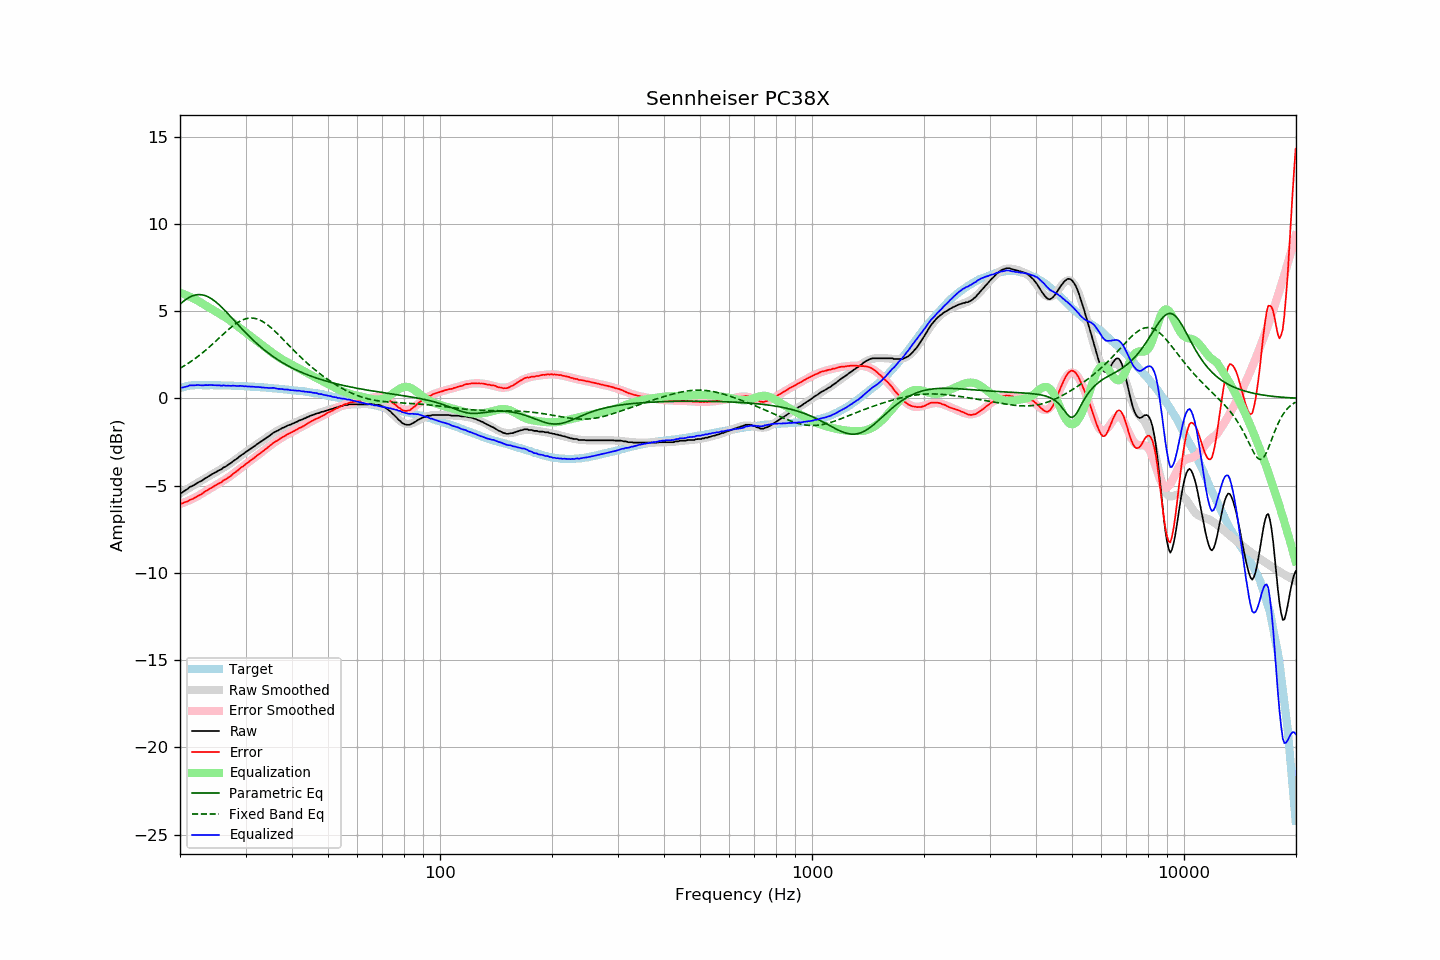

Data behind this chart, as committed beside it:
frequency, raw, error, smoothed, error_smoothed, equalization, parametric_eq, fixed_band_eq, equalized_raw, equalized_smoothed, target
20.00, -5.43, -6.02, -5.45, -6.06, 6.05, 5.39, 1.73, 0.62, 0.61, 0.59
20.20, -5.41, -6.03, -5.39, -6.02, 6.02, 5.48, 1.78, 0.61, 0.63, 0.62
20.40, -5.35, -6.00, -5.34, -5.98, 5.98, 5.55, 1.83, 0.63, 0.65, 0.65
20.61, -5.28, -5.95, -5.28, -5.95, 5.95, 5.62, 1.89, 0.67, 0.67, 0.66
20.81, -5.23, -5.93, -5.22, -5.91, 5.91, 5.69, 1.94, 0.68, 0.69, 0.70
21.02, -5.17, -5.90, -5.17, -5.87, 5.87, 5.75, 2.00, 0.70, 0.70, 0.72
21.23, -5.08, -5.82, -5.11, -5.83, 5.83, 5.80, 2.06, 0.75, 0.71, 0.73
21.44, -5.04, -5.78, -5.06, -5.78, 5.78, 5.84, 2.13, 0.74, 0.73, 0.74
21.66, -5.00, -5.75, -5.00, -5.74, 5.74, 5.88, 2.19, 0.74, 0.74, 0.75
21.87, -4.95, -5.70, -4.95, -5.69, 5.69, 5.91, 2.26, 0.74, 0.75, 0.75
22.09, -4.89, -5.65, -4.89, -5.65, 5.65, 5.93, 2.32, 0.76, 0.76, 0.76
22.31, -4.83, -5.59, -4.84, -5.60, 5.60, 5.94, 2.39, 0.77, 0.76, 0.76
22.54, -4.78, -5.54, -4.78, -5.54, 5.54, 5.95, 2.46, 0.76, 0.76, 0.76
22.76, -4.74, -5.50, -4.73, -5.49, 5.49, 5.94, 2.54, 0.75, 0.76, 0.76
22.99, -4.69, -5.44, -4.67, -5.43, 5.43, 5.93, 2.61, 0.74, 0.76, 0.75
23.22, -4.62, -5.37, -4.62, -5.38, 5.38, 5.91, 2.69, 0.76, 0.76, 0.75
23.45, -4.56, -5.31, -4.56, -5.32, 5.32, 5.88, 2.76, 0.76, 0.76, 0.75
23.69, -4.51, -5.26, -4.51, -5.27, 5.27, 5.84, 2.84, 0.76, 0.76, 0.75
23.92, -4.45, -5.20, -4.46, -5.21, 5.21, 5.79, 2.92, 0.76, 0.76, 0.75
24.16, -4.39, -5.15, -4.40, -5.16, 5.16, 5.74, 3.01, 0.77, 0.75, 0.76
24.40, -4.34, -5.10, -4.35, -5.10, 5.10, 5.68, 3.09, 0.76, 0.75, 0.76
24.65, -4.29, -5.04, -4.30, -5.05, 5.05, 5.62, 3.17, 0.75, 0.75, 0.75
24.89, -4.24, -4.99, -4.24, -4.99, 4.99, 5.55, 3.26, 0.75, 0.75, 0.75
25.14, -4.19, -4.94, -4.19, -4.94, 4.94, 5.47, 3.34, 0.75, 0.75, 0.75
25.39, -4.13, -4.88, -4.14, -4.88, 4.88, 5.39, 3.43, 0.75, 0.75, 0.75
25.65, -4.09, -4.84, -4.08, -4.83, 4.83, 5.30, 3.52, 0.74, 0.75, 0.75
25.91, -4.05, -4.79, -4.03, -4.77, 4.77, 5.22, 3.60, 0.72, 0.74, 0.74
26.16, -3.96, -4.70, -3.97, -4.72, 4.72, 5.12, 3.69, 0.76, 0.74, 0.74
26.43, -3.92, -4.66, -3.92, -4.65, 4.65, 5.03, 3.77, 0.73, 0.74, 0.74
26.69, -3.87, -4.61, -3.86, -4.59, 4.59, 4.93, 3.85, 0.72, 0.73, 0.73
26.96, -3.80, -4.54, -3.80, -4.53, 4.53, 4.84, 3.93, 0.73, 0.73, 0.73
27.23, -3.74, -4.47, -3.74, -4.46, 4.46, 4.74, 4.01, 0.72, 0.73, 0.73
27.50, -3.68, -4.41, -3.67, -4.40, 4.40, 4.64, 4.09, 0.72, 0.73, 0.73
27.77, -3.60, -4.32, -3.61, -4.33, 4.33, 4.54, 4.16, 0.73, 0.72, 0.72
28.05, -3.54, -4.26, -3.54, -4.26, 4.26, 4.44, 4.23, 0.72, 0.72, 0.72
28.33, -3.48, -4.19, -3.47, -4.19, 4.19, 4.34, 4.29, 0.71, 0.72, 0.71
28.62, -3.41, -4.12, -3.41, -4.12, 4.12, 4.23, 4.35, 0.71, 0.71, 0.71
28.90, -3.33, -4.04, -3.34, -4.05, 4.05, 4.14, 4.41, 0.72, 0.71, 0.71
29.19, -3.26, -3.96, -3.27, -3.98, 3.98, 4.04, 4.46, 0.72, 0.70, 0.70
29.48, -3.20, -3.91, -3.21, -3.91, 3.91, 3.94, 4.50, 0.71, 0.70, 0.71
29.78, -3.14, -3.84, -3.14, -3.83, 3.83, 3.84, 4.53, 0.69, 0.70, 0.70
30.08, -3.06, -3.76, -3.07, -3.76, 3.76, 3.75, 4.56, 0.70, 0.69, 0.69
30.38, -3.01, -3.70, -3.01, -3.69, 3.69, 3.65, 4.58, 0.68, 0.69, 0.68
30.68, -2.94, -3.62, -2.94, -3.62, 3.62, 3.56, 4.60, 0.68, 0.68, 0.68
30.99, -2.88, -3.55, -2.88, -3.55, 3.55, 3.47, 4.60, 0.67, 0.68, 0.67
31.30, -2.81, -3.48, -2.81, -3.48, 3.48, 3.38, 4.60, 0.67, 0.67, 0.67
31.61, -2.75, -3.42, -2.75, -3.42, 3.42, 3.29, 4.59, 0.66, 0.67, 0.67
31.93, -2.69, -3.35, -2.69, -3.35, 3.35, 3.21, 4.57, 0.66, 0.66, 0.66
32.24, -2.62, -3.27, -2.63, -3.28, 3.28, 3.12, 4.55, 0.66, 0.65, 0.65
32.57, -2.56, -3.21, -2.56, -3.21, 3.21, 3.04, 4.51, 0.65, 0.65, 0.64
32.89, -2.49, -3.13, -2.49, -3.13, 3.13, 2.96, 4.47, 0.64, 0.64, 0.64
33.22, -2.44, -3.07, -2.43, -3.06, 3.06, 2.89, 4.43, 0.62, 0.63, 0.63
33.55, -2.37, -3.00, -2.37, -2.99, 2.99, 2.81, 4.37, 0.62, 0.63, 0.63
33.89, -2.31, -2.93, -2.30, -2.92, 2.92, 2.73, 4.31, 0.61, 0.62, 0.62
34.23, -2.24, -2.86, -2.24, -2.85, 2.85, 2.66, 4.25, 0.61, 0.61, 0.62
34.57, -2.18, -2.79, -2.17, -2.78, 2.78, 2.59, 4.18, 0.60, 0.60, 0.61
34.92, -2.12, -2.71, -2.11, -2.71, 2.71, 2.52, 4.10, 0.59, 0.60, 0.59
35.27, -2.04, -2.63, -2.05, -2.64, 2.64, 2.46, 4.02, 0.60, 0.59, 0.59
35.62, -1.97, -2.55, -1.99, -2.58, 2.58, 2.39, 3.94, 0.60, 0.58, 0.58
35.97, -1.92, -2.49, -1.94, -2.51, 2.51, 2.33, 3.85, 0.59, 0.57, 0.57
... 635 more rows
